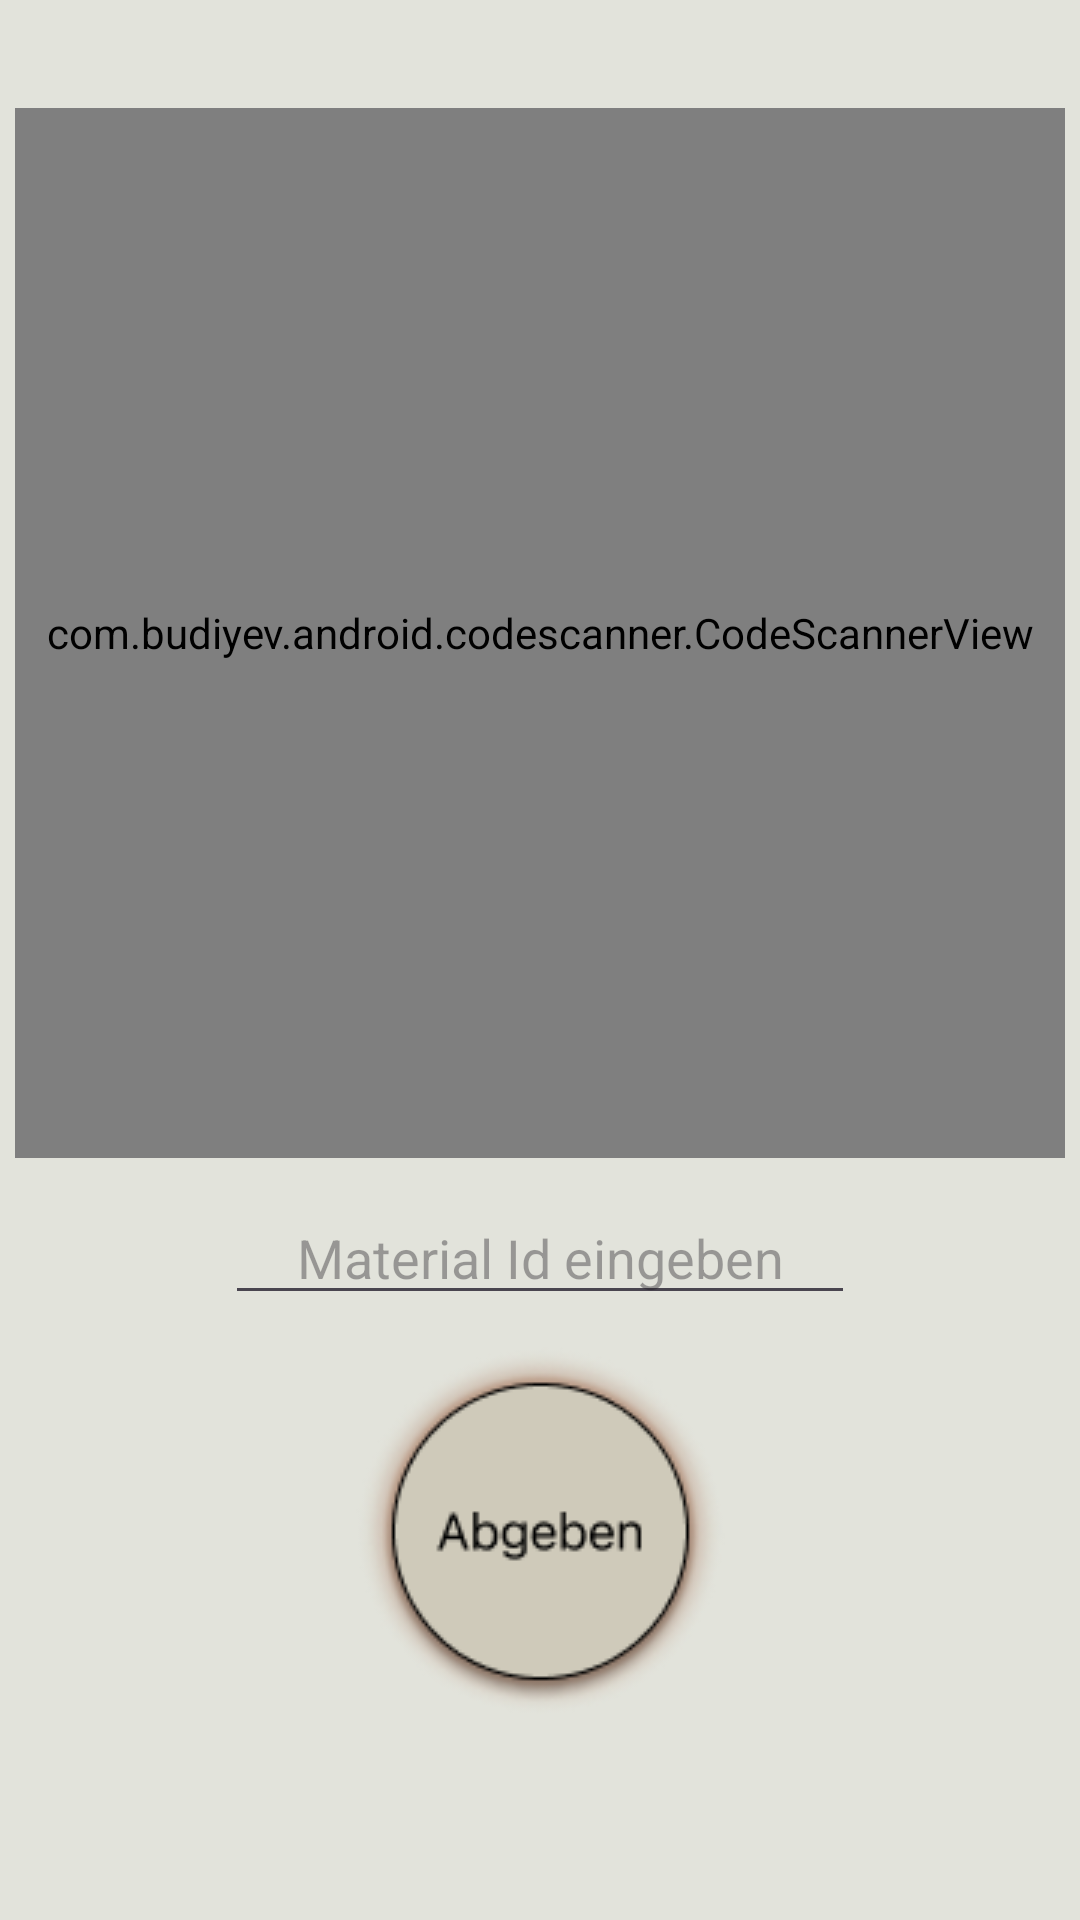

Here is an Android app screen rendered from its layout file. Give the layout XML and the strings, colors and styles it references.
<!-- AndroidManifest.xml: application theme Theme.AbschlussAufgabe -->
<!-- res/layout/fragment_material_deliver.xml -->
<?xml version="1.0" encoding="utf-8"?>
<layout xmlns:android="http://schemas.android.com/apk/res/android"
    xmlns:app="http://schemas.android.com/apk/res-auto"
    xmlns:tools="http://schemas.android.com/tools">

    <data>

    </data>

    <FrameLayout
        android:layout_width="match_parent"
        android:layout_height="match_parent">

        <androidx.constraintlayout.widget.ConstraintLayout
            android:layout_width="match_parent"
            android:layout_height="match_parent"
            android:background="@color/back_ground">

            <com.budiyev.android.codescanner.CodeScannerView
                android:id="@+id/scanner_view"
                android:layout_width="350dp"
                android:layout_height="350dp"
                android:layout_marginTop="36dp"
                app:layout_constraintEnd_toEndOf="parent"
                app:layout_constraintHorizontal_bias="0.5"
                app:layout_constraintStart_toStartOf="parent"
                app:layout_constraintTop_toTopOf="parent" />

            <EditText
                android:id="@+id/etMaterialId"
                android:layout_width="wrap_content"
                android:layout_height="wrap_content"
                android:ems="10"
                android:hint="Material Id eingeben"
                android:gravity="center"
                android:inputType="number"
                app:layout_constraintBottom_toTopOf="@+id/ibDeliver"
                app:layout_constraintEnd_toEndOf="parent"
                app:layout_constraintHorizontal_bias="0.5"
                app:layout_constraintStart_toStartOf="parent"
                app:layout_constraintTop_toBottomOf="@+id/scanner_view" />

            <ImageButton
                android:id="@+id/ibDeliver"
                android:layout_width="wrap_content"
                android:layout_height="wrap_content"
                android:layout_marginBottom="68dp"
                android:background="@color/back_ground"
                android:text="test"
                android:src="@drawable/button_deliver"
                app:layout_constraintBottom_toBottomOf="parent"
                app:layout_constraintEnd_toEndOf="parent"
                app:layout_constraintStart_toStartOf="parent"
                android:clickable="true"/>


        </androidx.constraintlayout.widget.ConstraintLayout>
    </FrameLayout>
</layout>
<!-- resources referenced by this layout -->
<resources>
  <color name="back_ground">#E2E3DB</color>
  <!-- drawable button_deliver: png bitmap (drawable, 15189 bytes) -->
  <style name="Theme.AbschlussAufgabe" parent="Base.Theme.AbschlussAufgabe" />
  <style name="Base.Theme.AbschlussAufgabe" parent="Theme.Material3.DayNight.NoActionBar">
  
          <item name="colorPrimary">@color/back_ground</item>
          
          <item name="android:statusBarColor">?attr/colorPrimaryVariant</item>
          
  
      </style>
</resources>
